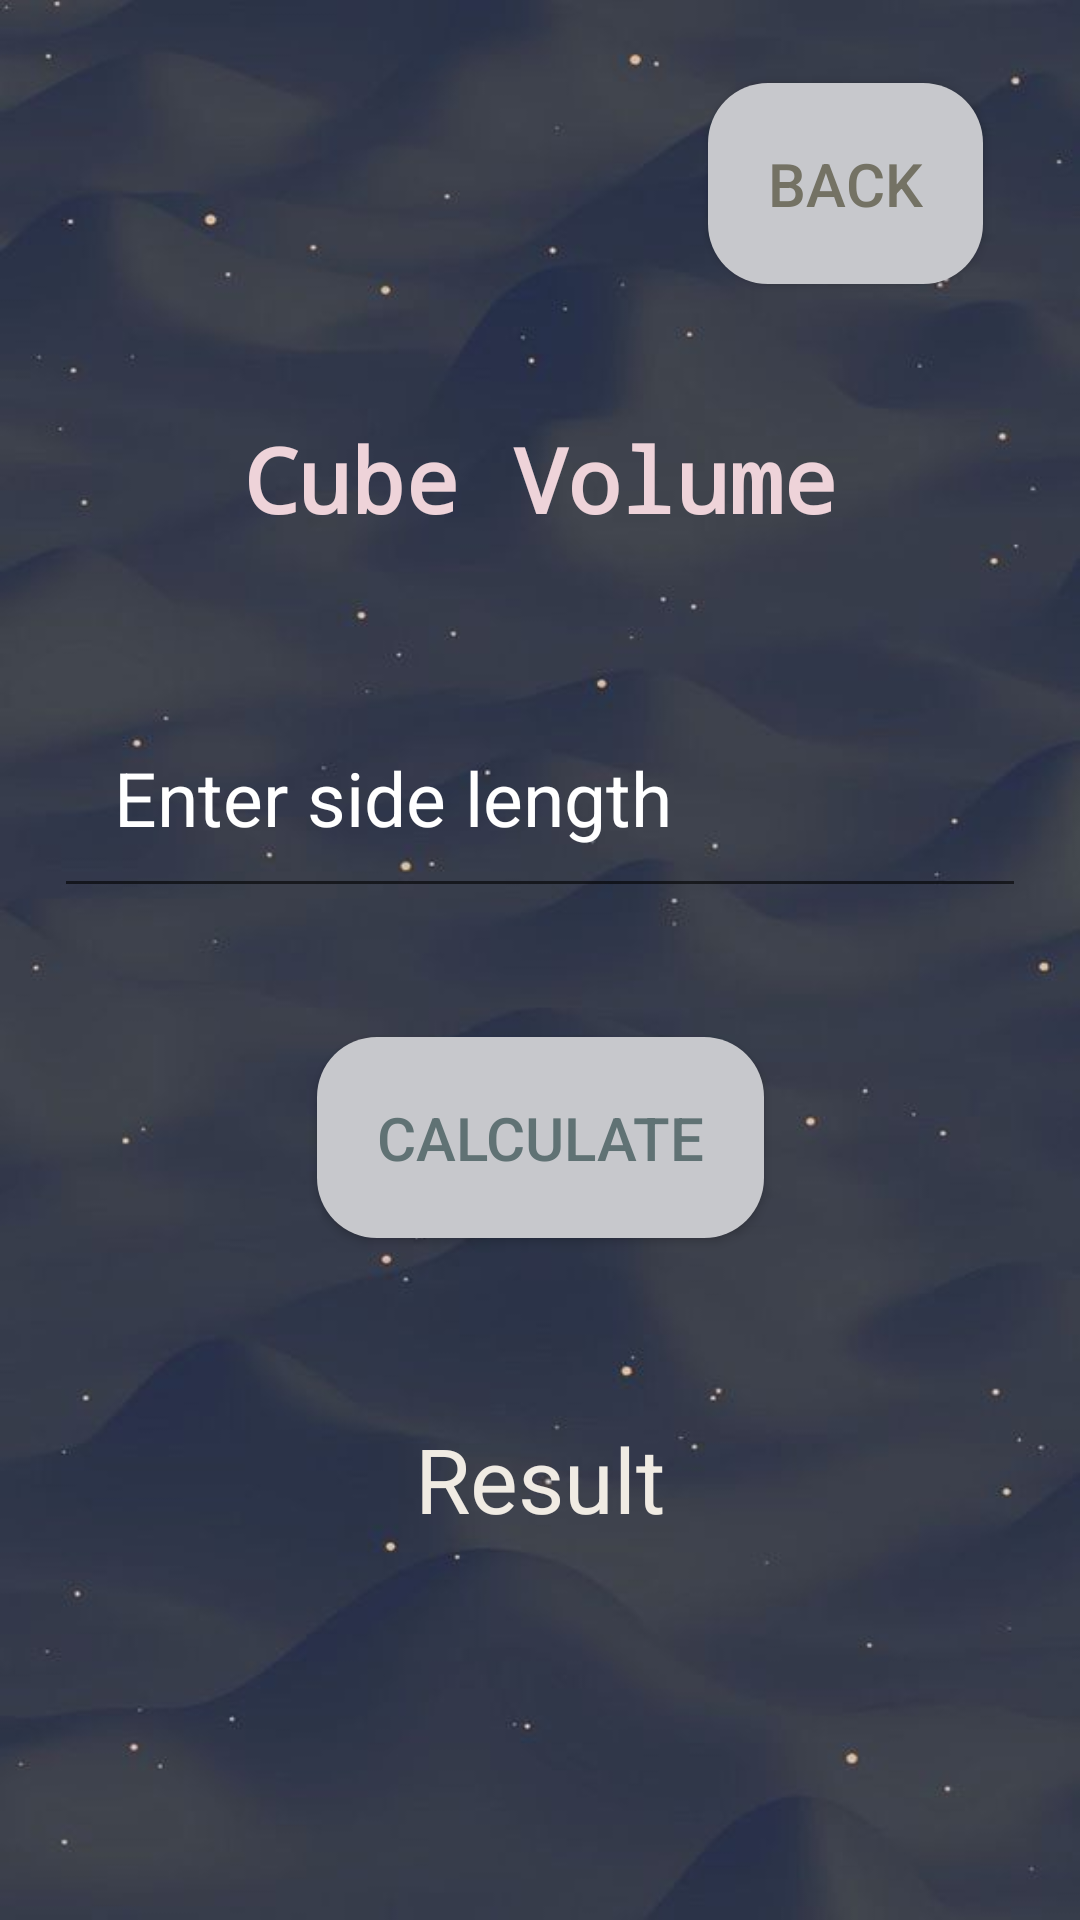

Reconstruct the res/layout file that produces this screen, plus the resources it refers to.
<!-- AndroidManifest.xml: application theme Theme.VolumeAppUts -->
<!-- res/layout/activity_cube.xml -->
<?xml version="1.0" encoding="utf-8"?>
<androidx.constraintlayout.widget.ConstraintLayout xmlns:android="http://schemas.android.com/apk/res/android"
    xmlns:app="http://schemas.android.com/apk/res-auto"
    xmlns:tools="http://schemas.android.com/tools"
    android:layout_width="match_parent"
    android:layout_height="match_parent"
    android:background="@drawable/background4"
    tools:context=".Sphere">

    <TextView
        android:id="@+id/cubeText"
        android:layout_width="match_parent"
        android:layout_height="wrap_content"
        android:gravity="center"
        android:padding="20dp"
        android:text="Cube Volume"
        android:textColor="#EED3D9"
        android:textSize="30dp"
        android:textStyle="bold"
        android:typeface="monospace"
        app:layout_constraintBottom_toBottomOf="parent"
        app:layout_constraintEnd_toEndOf="parent"
        app:layout_constraintHorizontal_bias="0.0"
        app:layout_constraintStart_toStartOf="parent"
        app:layout_constraintTop_toTopOf="parent"
        app:layout_constraintVertical_bias="0.213" />

    <EditText
        android:id="@+id/inputCube"
        android:layout_width="match_parent"
        android:layout_height="wrap_content"
        android:layout_margin="18dp"
        android:hint="Enter side length"
        android:padding="20dp"
        android:textSize="25dp"
        android:textColorHint="@color/white"
        android:textColor="@color/white"
        app:layout_constraintBottom_toBottomOf="parent"
        app:layout_constraintEnd_toEndOf="parent"
        app:layout_constraintHorizontal_bias="0.485"
        app:layout_constraintStart_toStartOf="parent"
        app:layout_constraintTop_toTopOf="parent"
        app:layout_constraintVertical_bias="0.398" />

    <Button
        android:id="@+id/CubeButton"
        android:layout_width="wrap_content"
        android:layout_height="wrap_content"
        android:padding="20dp"
        android:text="calculate"
        android:textSize="20dp"
        android:textColor="#607274"
        android:background="@drawable/cubebtn1"
        app:layout_constraintBottom_toBottomOf="parent"
        app:layout_constraintEnd_toEndOf="parent"
        app:layout_constraintStart_toStartOf="parent"
        app:layout_constraintTop_toTopOf="parent"
        app:layout_constraintVertical_bias="0.603" />

    <TextView
        android:id="@+id/resultCube"
        android:layout_width="0dp"
        android:layout_height="wrap_content"
        android:layout_marginTop="145dp"
        android:layout_marginBottom="146dp"
        android:gravity="center"
        android:text="Result"
        android:textSize="30dp"
        android:textColor="#F0EBE3"
        android:padding="20dp"
        android:layout_margin="16dp"
        app:layout_constraintBottom_toBottomOf="parent"
        app:layout_constraintEnd_toEndOf="parent"
        app:layout_constraintStart_toStartOf="parent"
        app:layout_constraintTop_toTopOf="@+id/CubeButton" />

    <Button
        android:id="@+id/backCube"
        android:layout_width="wrap_content"
        android:layout_height="wrap_content"
        android:gravity="center"
        android:padding="20dp"
        android:background="@drawable/cubebtn1"
        android:textColor="#747264"
        android:text="back"
        android:textSize="20dp"
        app:layout_constraintBottom_toBottomOf="parent"
        app:layout_constraintEnd_toEndOf="parent"
        app:layout_constraintHorizontal_bias="0.88"
        app:layout_constraintStart_toStartOf="parent"
        app:layout_constraintTop_toTopOf="parent"
        app:layout_constraintVertical_bias="0.048" />

</androidx.constraintlayout.widget.ConstraintLayout>
<!-- resources referenced by this layout -->
<resources>
  <!-- drawable background4: png bitmap (drawable, 200691 bytes) -->
  <!-- drawable cubebtn1 (drawable) -->
  <?xml version="1.0" encoding="utf-8"?>
  <shape
      xmlns:android="http://schemas.android.com/apk/res/android"
      android:shape="rectangle">
  
      <size android:height="20dp" android:width="60dp"/>
      <corners android:radius="20dp"/>
      <solid android:color="#C7C8CC"/>
  
  
  </shape>
  <style name="Theme.VolumeAppUts" parent="Base.Theme.VolumeAppUts" />
  <style name="Base.Theme.VolumeAppUts" parent="Theme.AppCompat.Light.NoActionBar">
          
          
      </style>
  <!-- not gathered from this repository: default colours our renderer supplied (Android Studio template values) -->
  <color name="white">#FFFFFFFF</color>
</resources>
